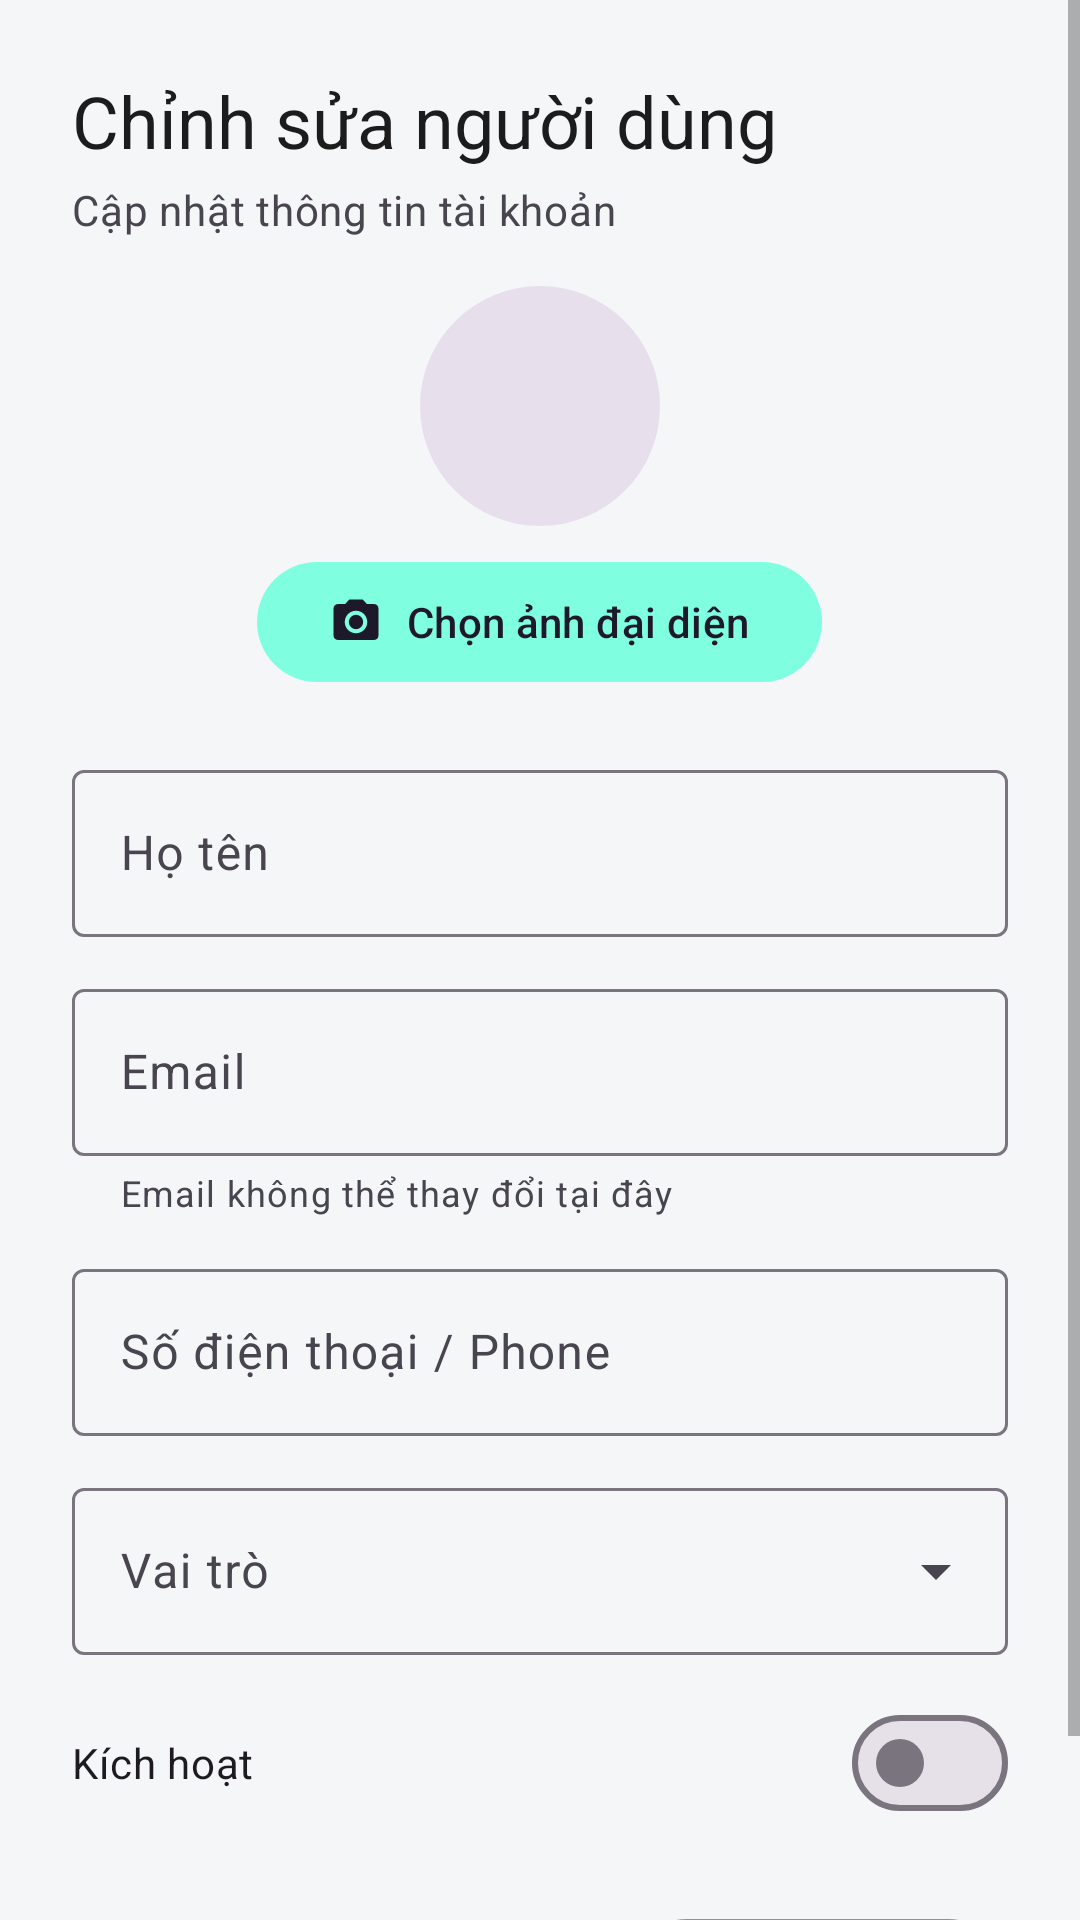

Android layout source for this screen:
<!-- AndroidManifest.xml: application theme Theme.FoodCouriersAdmin -->
<!-- res/layout/dialog_edit_user.xml -->
<?xml version="1.0" encoding="utf-8"?>
<ScrollView xmlns:android="http://schemas.android.com/apk/res/android"
    xmlns:app="http://schemas.android.com/apk/res-auto"
    android:layout_width="match_parent"
    android:layout_height="wrap_content"
    android:fillViewport="true">

    <LinearLayout
        android:layout_width="match_parent"
        android:layout_height="wrap_content"
        android:orientation="vertical"
        android:padding="24dp">

        <TextView
            android:id="@+id/tv_form_title"
            android:layout_width="match_parent"
            android:layout_height="wrap_content"
            android:layout_marginBottom="4dp"
            android:text="@string/user_dialog_title_edit"
            android:textAppearance="@style/TextAppearance.Material3.HeadlineSmall" />

        <TextView
            android:id="@+id/tv_form_subtitle"
            android:layout_width="match_parent"
            android:layout_height="wrap_content"
            android:layout_marginBottom="16dp"
            android:text="@string/user_dialog_subtitle_edit"
            android:textAppearance="@style/TextAppearance.Material3.BodyMedium"
            android:textColor="?attr/colorOnSurfaceVariant" />

        
        <FrameLayout
            android:layout_width="match_parent"
            android:layout_height="wrap_content"
            android:layout_marginBottom="8dp">

            <com.google.android.material.imageview.ShapeableImageView
                android:id="@+id/iv_avatar_preview"
                android:layout_width="80dp"
                android:layout_height="80dp"
                android:layout_gravity="center"
                android:background="?attr/colorSurfaceVariant"
                android:scaleType="centerCrop"
                android:src="@drawable/ic_person"
                app:shapeAppearanceOverlay="@style/ShapeAppearance.Material3.Corner.Full" />

            <com.google.android.material.progressindicator.CircularProgressIndicator
                android:id="@+id/progress_avatar"
                android:layout_width="80dp"
                android:layout_height="80dp"
                android:layout_gravity="center"
                android:indeterminate="true"
                android:visibility="gone"
                app:indicatorSize="80dp"
                app:trackThickness="6dp" />

        </FrameLayout>

        <com.google.android.material.button.MaterialButton
            android:id="@+id/btn_choose_avatar"
            style="@style/Widget.Material3.Button.TonalButton"
            android:layout_width="wrap_content"
            android:layout_height="wrap_content"
            android:layout_gravity="center_horizontal"
            android:layout_marginBottom="20dp"
            android:text="@string/action_choose_avatar"
            app:icon="@drawable/ic_camera" />

        
        <com.google.android.material.textfield.TextInputLayout
            android:id="@+id/til_user_full_name"
            style="@style/Widget.Material3.TextInputLayout.OutlinedBox"
            android:layout_width="match_parent"
            android:layout_height="wrap_content"
            android:layout_marginBottom="12dp"
            android:hint="@string/label_full_name">

            <com.google.android.material.textfield.TextInputEditText
                android:id="@+id/et_user_full_name"
                android:layout_width="match_parent"
                android:layout_height="wrap_content"
                android:inputType="textPersonName"
                android:maxLines="1" />

        </com.google.android.material.textfield.TextInputLayout>

        
        <com.google.android.material.textfield.TextInputLayout
            android:id="@+id/til_user_email"
            style="@style/Widget.Material3.TextInputLayout.OutlinedBox"
            android:layout_width="match_parent"
            android:layout_height="wrap_content"
            android:layout_marginBottom="12dp"
            android:hint="@string/label_email"
            app:helperText="@string/user_label_email_readonly"
            app:startIconDrawable="@drawable/ic_edit">

            <com.google.android.material.textfield.TextInputEditText
                android:id="@+id/et_user_email"
                android:layout_width="match_parent"
                android:layout_height="wrap_content"
                android:enabled="false"
                android:inputType="textEmailAddress"
                android:maxLines="1" />

        </com.google.android.material.textfield.TextInputLayout>

        
        <com.google.android.material.textfield.TextInputLayout
            android:id="@+id/til_user_phone"
            style="@style/Widget.Material3.TextInputLayout.OutlinedBox"
            android:layout_width="match_parent"
            android:layout_height="wrap_content"
            android:layout_marginBottom="12dp"
            android:hint="@string/label_phone">

            <com.google.android.material.textfield.TextInputEditText
                android:id="@+id/et_user_phone"
                android:layout_width="match_parent"
                android:layout_height="wrap_content"
                android:inputType="phone"
                android:maxLines="1" />

        </com.google.android.material.textfield.TextInputLayout>

        
        <com.google.android.material.textfield.TextInputLayout
            android:id="@+id/til_user_role"
            style="@style/Widget.Material3.TextInputLayout.OutlinedBox.ExposedDropdownMenu"
            android:layout_width="match_parent"
            android:layout_height="wrap_content"
            android:layout_marginBottom="12dp"
            android:hint="@string/label_role">

            <AutoCompleteTextView
                android:id="@+id/act_user_role"
                android:layout_width="match_parent"
                android:layout_height="wrap_content"
                android:inputType="none" />

        </com.google.android.material.textfield.TextInputLayout>

        
        <com.google.android.material.materialswitch.MaterialSwitch
            android:id="@+id/switch_user_active"
            android:layout_width="match_parent"
            android:layout_height="wrap_content"
            android:layout_marginBottom="24dp"
            android:text="@string/label_active" />

        
        <LinearLayout
            android:layout_width="match_parent"
            android:layout_height="wrap_content"
            android:gravity="end"
            android:orientation="horizontal">

            <com.google.android.material.button.MaterialButton
                android:id="@+id/btn_cancel_edit_user"
                style="@style/Widget.Material3.Button.TextButton"
                android:layout_width="wrap_content"
                android:layout_height="wrap_content"
                android:text="@string/action_cancel" />

            <com.google.android.material.progressindicator.CircularProgressIndicator
                android:id="@+id/progress_save_user"
                android:layout_width="wrap_content"
                android:layout_height="wrap_content"
                android:layout_marginStart="8dp"
                android:layout_marginEnd="8dp"
                android:indeterminate="true"
                android:visibility="gone"
                app:indicatorSize="24dp"
                app:trackThickness="3dp" />

            <com.google.android.material.button.MaterialButton
                android:id="@+id/btn_save_user"
                android:layout_width="wrap_content"
                android:layout_height="wrap_content"
                android:text="@string/user_action_save_changes" />

        </LinearLayout>

    </LinearLayout>

</ScrollView>
<!-- resources referenced by this layout -->
<resources>
  <!-- drawable ic_camera (drawable) -->
  <?xml version="1.0" encoding="utf-8"?>
  <vector xmlns:android="http://schemas.android.com/apk/res/android"
      android:width="24dp"
      android:height="24dp"
      android:viewportWidth="24"
      android:viewportHeight="24"
      android:tint="#FFFFFF">
      <path
          android:fillColor="@android:color/white"
          android:pathData="M12,12m-3.2,0a3.2,3.2 0,1 1,6.4 0a3.2,3.2 0,1 1,-6.4 0M9,2L7.17,4L4,4c-1.1,0 -2,0.9 -2,2v12c0,1.1 0.9,2 2,2h16c1.1,0 2,-0.9 2,-2L22,6c0,-1.1 -0.9,-2 -2,-2h-3.17L15,2L9,2zM12,17c-2.76,0 -5,-2.24 -5,-5s2.24,-5 5,-5 5,2.24 5,5 -2.24,5 -5,5z"/>
  </vector>
  <string name="action_cancel">Hủy</string>
  <string name="action_choose_avatar">Chọn ảnh đại diện</string>
  <string name="label_active">Kích hoạt</string>
  <string name="label_email">Email</string>
  <string name="label_full_name">Họ tên</string>
  <string name="label_phone">Số điện thoại / Phone</string>
  <string name="label_role">Vai trò</string>
  <string name="user_action_save_changes">Lưu thay đổi</string>
  <string name="user_dialog_subtitle_edit">Cập nhật thông tin tài khoản</string>
  <string name="user_dialog_title_edit">Chỉnh sửa người dùng</string>
  <string name="user_label_email_readonly">Email không thể thay đổi tại đây</string>
  <style name="Theme.FoodCouriersAdmin" parent="Theme.Material3.DayNight.NoActionBar">
          
          <item name="colorPrimary">@color/primary</item>
          <item name="colorPrimaryContainer">@color/primary_light</item>
          <item name="colorOnPrimary">@color/on_primary</item>
          <item name="colorSecondary">@color/secondary</item>
          <item name="colorSecondaryContainer">@color/secondary_light</item>
          <item name="colorOnSecondary">@color/on_secondary</item>
          
          
          <item name="android:colorBackground">@color/background</item>
          <item name="colorSurface">@color/surface</item>
          <item name="colorOnSurface">@color/on_surface</item>
          
          
          <item name="colorError">@color/error</item>
          <item name="colorOnError">@color/white</item>
          
          
          <item name="android:textColorPrimary">@color/text_primary</item>
          <item name="android:textColorSecondary">@color/text_secondary</item>
          <item name="android:textColorHint">@color/text_hint</item>
          
          
          <item name="android:statusBarColor">@color/primary</item>
          <item name="android:navigationBarColor">@color/background</item>
          <item name="android:windowBackground">@color/background</item>
          
          
          <item name="dividerColor">@color/border</item>
          
          
          <item name="textInputStyle">@style/Widget.Material3.TextInputLayout.OutlinedBox</item>
      </style>
  <color name="primary">#FF6B35</color>
  <color name="primary_light">#FFAD7A</color>
  <color name="on_primary">#FFFFFF</color>
  <color name="secondary">#00C2A8</color>
  <color name="secondary_light">#7FFFE0</color>
  <color name="on_secondary">#FFFFFF</color>
  <color name="background">#F4F6F8</color>
  <color name="surface">#FFFFFF</color>
  <color name="on_surface">#1C1C1C</color>
  <color name="error">#EF4444</color>
  <color name="white">#FFFFFF</color>
  <color name="text_primary">#1C1C1C</color>
  <color name="text_secondary">#6B6B6B</color>
  <item name="text_hint" type="color">#9CA3AF</item>
  <color name="border">#E0E0E0</color>
</resources>
